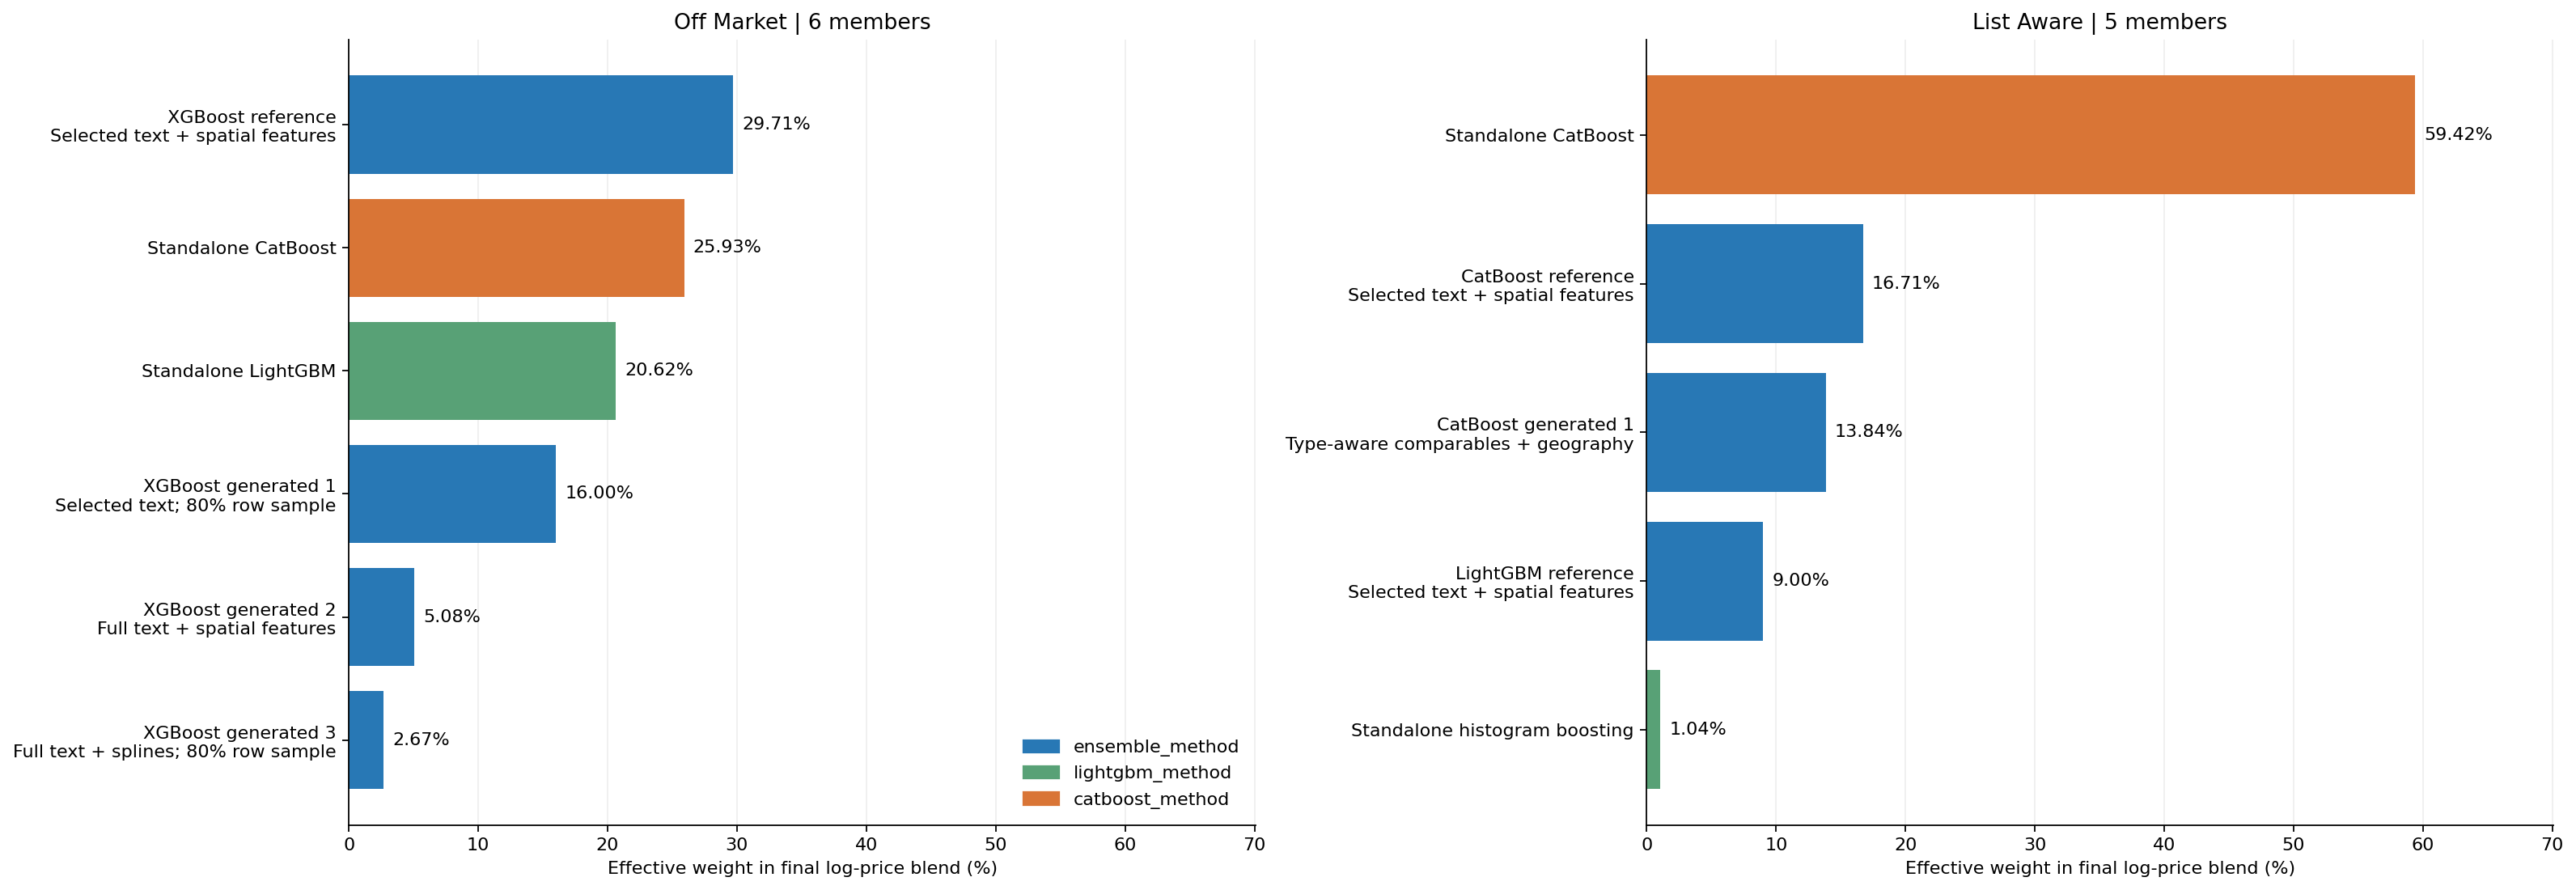

Data behind this chart, as committed beside it:
track, contribution, member, team_weight, internal_weight, effective_weight, weight_pct, display_name
off_market, ensemble_method, selected_47_splines_geo_reference, 0.5346, 0.5558, 0.2971, 29.71, XGBoost reference?Selected text + spatia…
off_market, ensemble_method, g000_c001, 0.5346, 0.2992, 0.16, 16, XGBoost generated 1?Selected text; 80% r…
off_market, ensemble_method, g000_c002, 0.5346, 0.095, 0.05078, 5.078, XGBoost generated 2?Full text + spatial …
off_market, ensemble_method, g001_c001, 0.5346, 0.05, 0.02673, 2.673, XGBoost generated 3?Full text + splines;…
off_market, lightgbm_method, lightgbm_method (standalone), 0.2062, 1.0, 0.2062, 20.62, Standalone LightGBM
off_market, catboost_method, catboost_method (standalone), 0.2593, 1.0, 0.2593, 25.93, Standalone CatBoost
list_aware, ensemble_method, reference_catboost, 0.3955, 0.4225, 0.1671, 16.71, CatBoost reference?Selected text + spati…
list_aware, ensemble_method, reference_lightgbm, 0.3955, 0.2275, 0.08997, 8.997, LightGBM reference?Selected text + spati…
list_aware, ensemble_method, g001_c002_catboost, 0.3955, 0.35, 0.1384, 13.84, CatBoost generated 1?Type-aware comparab…
list_aware, lightgbm_method, lightgbm_method (standalone), 0.01038, 1.0, 0.01038, 1.038, Standalone histogram boosting
list_aware, catboost_method, catboost_method (standalone), 0.5942, 1.0, 0.5942, 59.42, Standalone CatBoost
